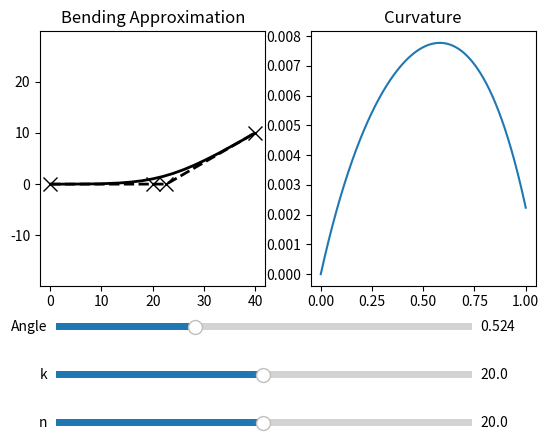

Generate this figure with matplotlib:
#!/usr/bin/env python3

# This file is a small interactive test to play around with bezier curves to
# approximate the bending of the thumb connector of the pcb.

import numpy as np
import matplotlib.pyplot as plt
from matplotlib.widgets import Slider
from matplotlib.path import Path
from matplotlib import patches


def calc_bezier(a, k, n, x, y):
    p0 = (0, 0)
    p3 = (x, y)
    p1 = (k, 0)
    p2 = (x - n * np.cos(a), y - n * np.sin(a))
    return np.array([p0, p1, p2, p3])


def calc_curvature(t_list, vertices):
    res = []
    p0 = vertices[0]
    p1 = vertices[1]
    p2 = vertices[2]
    p3 = vertices[3]
    for t in t_list:
        v = (
            p0 * (-3 * t * t + 6 * t - 3)
            + p1 * (9 * t * t - 12 * t + 3)
            + p2 * (-9 * t * t + 6 * t)
            + p3 * 3 * t
        )
        a = p0 * (-6 * t + 6) + p1 * (18 * t - 12) + p2 * (-18 * t + 6) + p3 * 6 * t
        num = v[0] * a[1] - v[1] * a[0]
        denom = (v[0] * v[0] + v[1] * v[1]) ** (1.5)
        res.append(abs(num) / denom)
    return res


x_init = 40
y_init = 10
a_init = np.pi / 6
k_init = x_init / 2
n_init = x_init / 2

t = np.linspace(0, 1, 1000)
init_verts = calc_bezier(a_init, k_init, n_init, x_init, y_init)
init_curv = calc_curvature(t, init_verts)

codes = [
    Path.MOVETO,
    Path.CURVE4,
    Path.CURVE4,
    Path.CURVE4,
]

path = Path(init_verts, codes)

fig, ax = plt.subplots(1, 2)
ax[0].axis("equal")
ax[0].set_title("Bending Approximation")
ax[1].set_title("Curvature")
patch = patches.PathPatch(path, facecolor="none", lw=2)
ax[0].add_patch(patch)

plt.subplots_adjust(bottom=0.35)


xs, ys = zip(*init_verts)
(line0,) = ax[0].plot(xs, ys, "x--", lw=2, color="black", ms=10)
(line1,) = ax[1].plot(t, init_curv)


def update(val):
    vertices = calc_bezier(alpha_slider.val, k_slider.val, n_slider.val, x_init, y_init)
    curvature = calc_curvature(t, vertices)
    path.vertices = vertices
    xs, ys = zip(*vertices)
    line0.set_xdata(xs)
    line0.set_ydata(ys)
    line1.set_ydata(curvature)
    fig.canvas.draw()


ax_alpha = plt.axes([0.15, 0.25, 0.65, 0.03])
alpha_slider = Slider(
    ax=ax_alpha, label="Angle", valmin=0, valmax=np.pi / 2, valinit=a_init
)

ax_k = plt.axes([0.15, 0.15, 0.65, 0.03])
k_slider = Slider(ax=ax_k, label="k", valmin=0.1, valmax=x_init, valinit=k_init)

ax_n = plt.axes([0.15, 0.05, 0.65, 0.03])
n_slider = Slider(ax=ax_n, label="n", valmin=0.1, valmax=x_init, valinit=n_init)

alpha_slider.on_changed(update)
k_slider.on_changed(update)
n_slider.on_changed(update)


plt.show()
